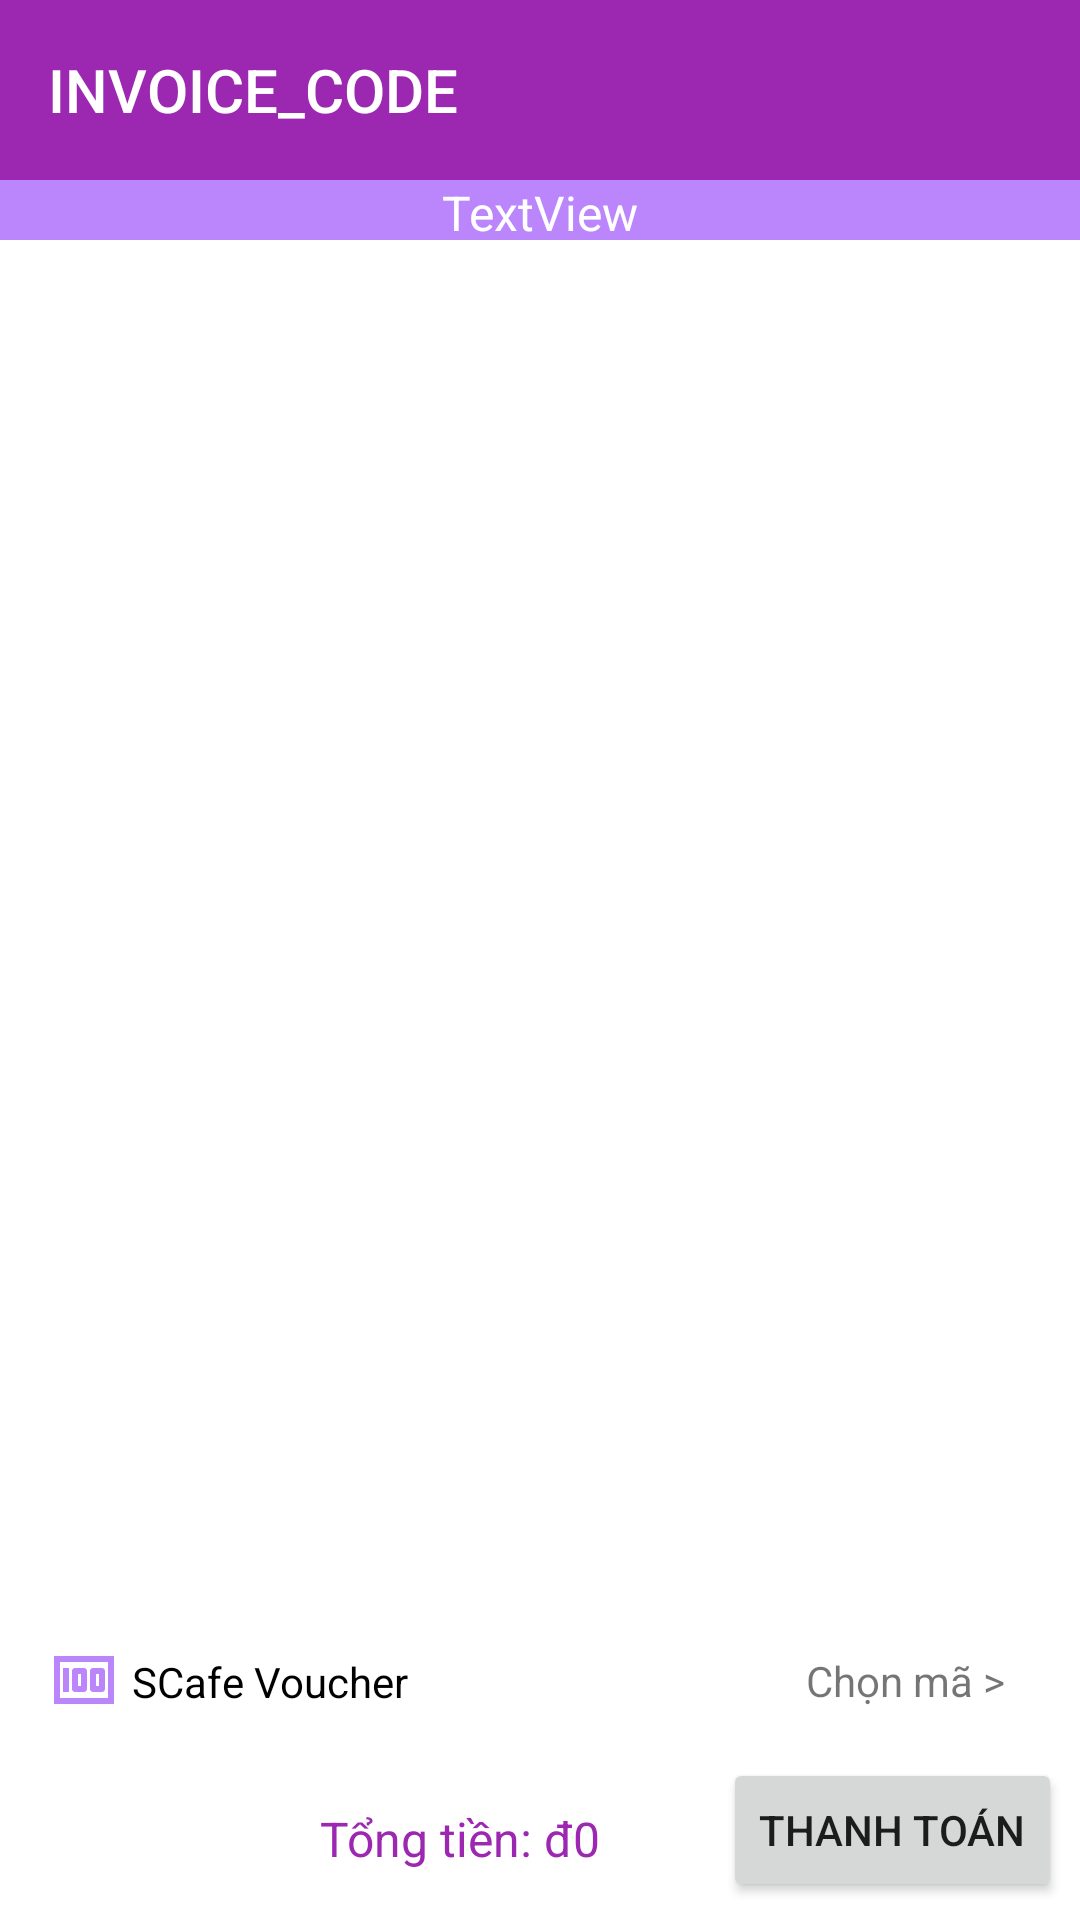

Layout XML and referenced resources for this Android screen:
<!-- AndroidManifest.xml: application theme Theme.SCafe -->
<!-- res/layout/ordered_table_layout.xml -->
<?xml version="1.0" encoding="utf-8"?>
<androidx.constraintlayout.widget.ConstraintLayout xmlns:android="http://schemas.android.com/apk/res/android"
    xmlns:app="http://schemas.android.com/apk/res-auto"
    xmlns:tools="http://schemas.android.com/tools"
    android:layout_width="match_parent"
    android:layout_height="match_parent">

    <androidx.appcompat.widget.Toolbar
        android:id="@+id/toolBar5"
        android:layout_width="match_parent"
        android:layout_height="60dp"
        android:layout_gravity="center"
        android:background="@color/purple_500"
        app:layout_constraintTop_toTopOf="parent"
        app:theme="@style/Theme.AppCompat.DayNight.DarkActionBar">


        <TextView
            android:id="@+id/invoice_code"
            android:layout_width="wrap_content"
            android:layout_height="wrap_content"
            android:text="INVOICE_CODE"
            android:textAppearance="@style/TextAppearance.Widget.AppCompat.Toolbar.Title"
            android:textColor="@color/white" />


    </androidx.appcompat.widget.Toolbar>

    <androidx.constraintlayout.widget.ConstraintLayout
        android:id="@+id/constraintLayout"
        android:layout_width="match_parent"
        android:layout_height="20dp"

        android:layout_marginTop="60dp"
        android:background="@color/purple_200"
        android:orientation="vertical"
        app:layout_constraintTop_toTopOf="parent">


        <TextView
            android:id="@+id/txtTableNameDisplay"
            android:layout_width="wrap_content"
            android:layout_height="wrap_content"
            android:text="TextView"
            android:textColor="@color/white"
            android:textSize="16sp"
            app:layout_constraintBottom_toBottomOf="parent"
            app:layout_constraintEnd_toEndOf="parent"
            app:layout_constraintHorizontal_bias="0.5"
            app:layout_constraintStart_toStartOf="parent"
            app:layout_constraintTop_toTopOf="parent"
            app:layout_constraintVertical_bias="0.0" />
    </androidx.constraintlayout.widget.ConstraintLayout>

    <androidx.constraintlayout.widget.ConstraintLayout
        android:layout_width="match_parent"
        android:layout_height="40dp"
        android:layout_marginBottom="60dp"
        app:layout_constraintBottom_toBottomOf="parent"
        app:layout_constraintEnd_toEndOf="parent"
        app:layout_constraintStart_toStartOf="parent">

        <TextView
            android:id="@+id/textView6"
            android:layout_width="wrap_content"
            android:layout_height="wrap_content"
            android:layout_marginStart="44dp"
            android:layout_marginLeft="44dp"
            android:text="SCafe Voucher"
            android:textColor="@color/black"
            app:layout_constraintBottom_toBottomOf="parent"
            app:layout_constraintStart_toStartOf="parent"
            app:layout_constraintTop_toTopOf="parent"
            app:layout_constraintVertical_bias="0.523" />

        <ImageView
            android:id="@+id/imageView"
            android:layout_width="wrap_content"
            android:layout_height="wrap_content"
            android:layout_marginStart="16dp"
            android:layout_marginLeft="16dp"
            app:layout_constraintBottom_toBottomOf="parent"
            app:layout_constraintStart_toStartOf="parent"
            app:layout_constraintTop_toTopOf="parent"
            app:srcCompat="@drawable/ic_baseline_money_24" />

        <TextView

            android:id="@+id/txtChooseVoucher"
            android:layout_width="wrap_content"
            android:layout_height="wrap_content"
            android:layout_marginEnd="25dp"
            android:layout_marginRight="25dp"
            android:text="Chọn mã >"
            app:layout_constraintBottom_toBottomOf="parent"
            app:layout_constraintEnd_toEndOf="parent"
            app:layout_constraintTop_toTopOf="parent" />
    </androidx.constraintlayout.widget.ConstraintLayout>

    <androidx.constraintlayout.widget.ConstraintLayout
        android:id="@+id/constraintLayout2"
        android:layout_width="match_parent"
        android:layout_height="60dp"
        app:layout_constraintBottom_toBottomOf="parent">

        <Button
            android:id="@+id/btnPay"
            android:layout_width="wrap_content"
            android:layout_height="wrap_content"
            android:layout_marginTop="6dp"
            android:layout_marginEnd="6dp"
            android:layout_marginRight="6dp"
            android:text="Thanh toán"
            app:layout_constraintEnd_toEndOf="parent"
            app:layout_constraintTop_toTopOf="parent" />

        <TextView
            android:id="@+id/txtFinalPrice"
            android:layout_width="wrap_content"
            android:layout_height="wrap_content"

            android:layout_marginEnd="160dp"
            android:layout_marginRight="160dp"
            android:text="Tổng tiền: đ0"
            android:textColor="@color/purple_500"
            android:textSize="16sp"
            app:layout_constraintBottom_toBottomOf="parent"
            app:layout_constraintEnd_toEndOf="parent"
            app:layout_constraintTop_toTopOf="parent"
            app:layout_constraintVertical_bias="0.578" />

        <TextView
            android:visibility="gone"
            android:id="@+id/txtDiscount"
            android:layout_width="wrap_content"
            android:layout_height="wrap_content"
            android:layout_marginTop="10dp"
            android:layout_marginEnd="160dp"
            android:layout_marginRight="160dp"
            android:text="Giảm giá: 0đ"
            android:textColor="@color/teal_700"
            android:textSize="12sp"
            app:layout_constraintEnd_toEndOf="parent"
            app:layout_constraintTop_toTopOf="parent" />
    </androidx.constraintlayout.widget.ConstraintLayout>

    <androidx.recyclerview.widget.RecyclerView
        android:id="@+id/orderedRecyclerView"
        android:layout_width="409dp"
        android:layout_height="549dp"
        android:layout_marginStart="1dp"
        android:layout_marginLeft="1dp"
        android:layout_marginTop="81dp"
        android:layout_marginEnd="1dp"
        android:layout_marginRight="1dp"
        app:layout_constraintEnd_toEndOf="parent"
        app:layout_constraintStart_toStartOf="parent"
        app:layout_constraintTop_toTopOf="parent" />
</androidx.constraintlayout.widget.ConstraintLayout>
<!-- resources referenced by this layout -->
<resources>
  <color name="black">#FF000000</color>
  <color name="purple_200">#FFBB86FC</color>
  <color name="purple_500">#9c27b0</color>
  <color name="teal_700">#FF018786</color>
  <color name="white">#FFFFFFFF</color>
  <!-- drawable ic_baseline_money_24 (drawable) -->
  <vector android:height="24dp" android:tint="#BB86FC"
      android:viewportHeight="24" android:viewportWidth="24"
      android:width="24dp" xmlns:android="http://schemas.android.com/apk/res/android">
      <path android:fillColor="@android:color/white" android:pathData="M5,8h2v8L5,16zM12,8L9,8c-0.55,0 -1,0.45 -1,1v6c0,0.55 0.45,1 1,1h3c0.55,0 1,-0.45 1,-1L13,9c0,-0.55 -0.45,-1 -1,-1zM11,14h-1v-4h1v4zM18,8h-3c-0.55,0 -1,0.45 -1,1v6c0,0.55 0.45,1 1,1h3c0.55,0 1,-0.45 1,-1L19,9c0,-0.55 -0.45,-1 -1,-1zM17,14h-1v-4h1v4z"/>
      <path android:fillColor="@android:color/white" android:pathData="M2,4v16h20L22,4L2,4zM4,18L4,6h16v12L4,18z"/>
  </vector>
  <style name="Theme.SCafe" parent="Theme.MaterialComponents.Light.NoActionBar">
          
          <item name="colorPrimary">@color/purple_500</item>
          <item name="colorPrimaryVariant">@color/purple_700</item>
          <item name="colorOnPrimary">@color/white</item>
          
          <item name="colorSecondary">@color/teal_200</item>
          <item name="colorSecondaryVariant">@color/teal_700</item>
          <item name="colorOnSecondary">@color/black</item>
          
          <item name="android:statusBarColor" tools:targetApi="l">?attr/colorPrimaryVariant</item>
          
          <item name="actionMenuTextColor">@color/white</item>
  
  
      </style>
  <color name="purple_700">#9c27b0</color>
  <color name="teal_200">#FF03DAC5</color>
</resources>
